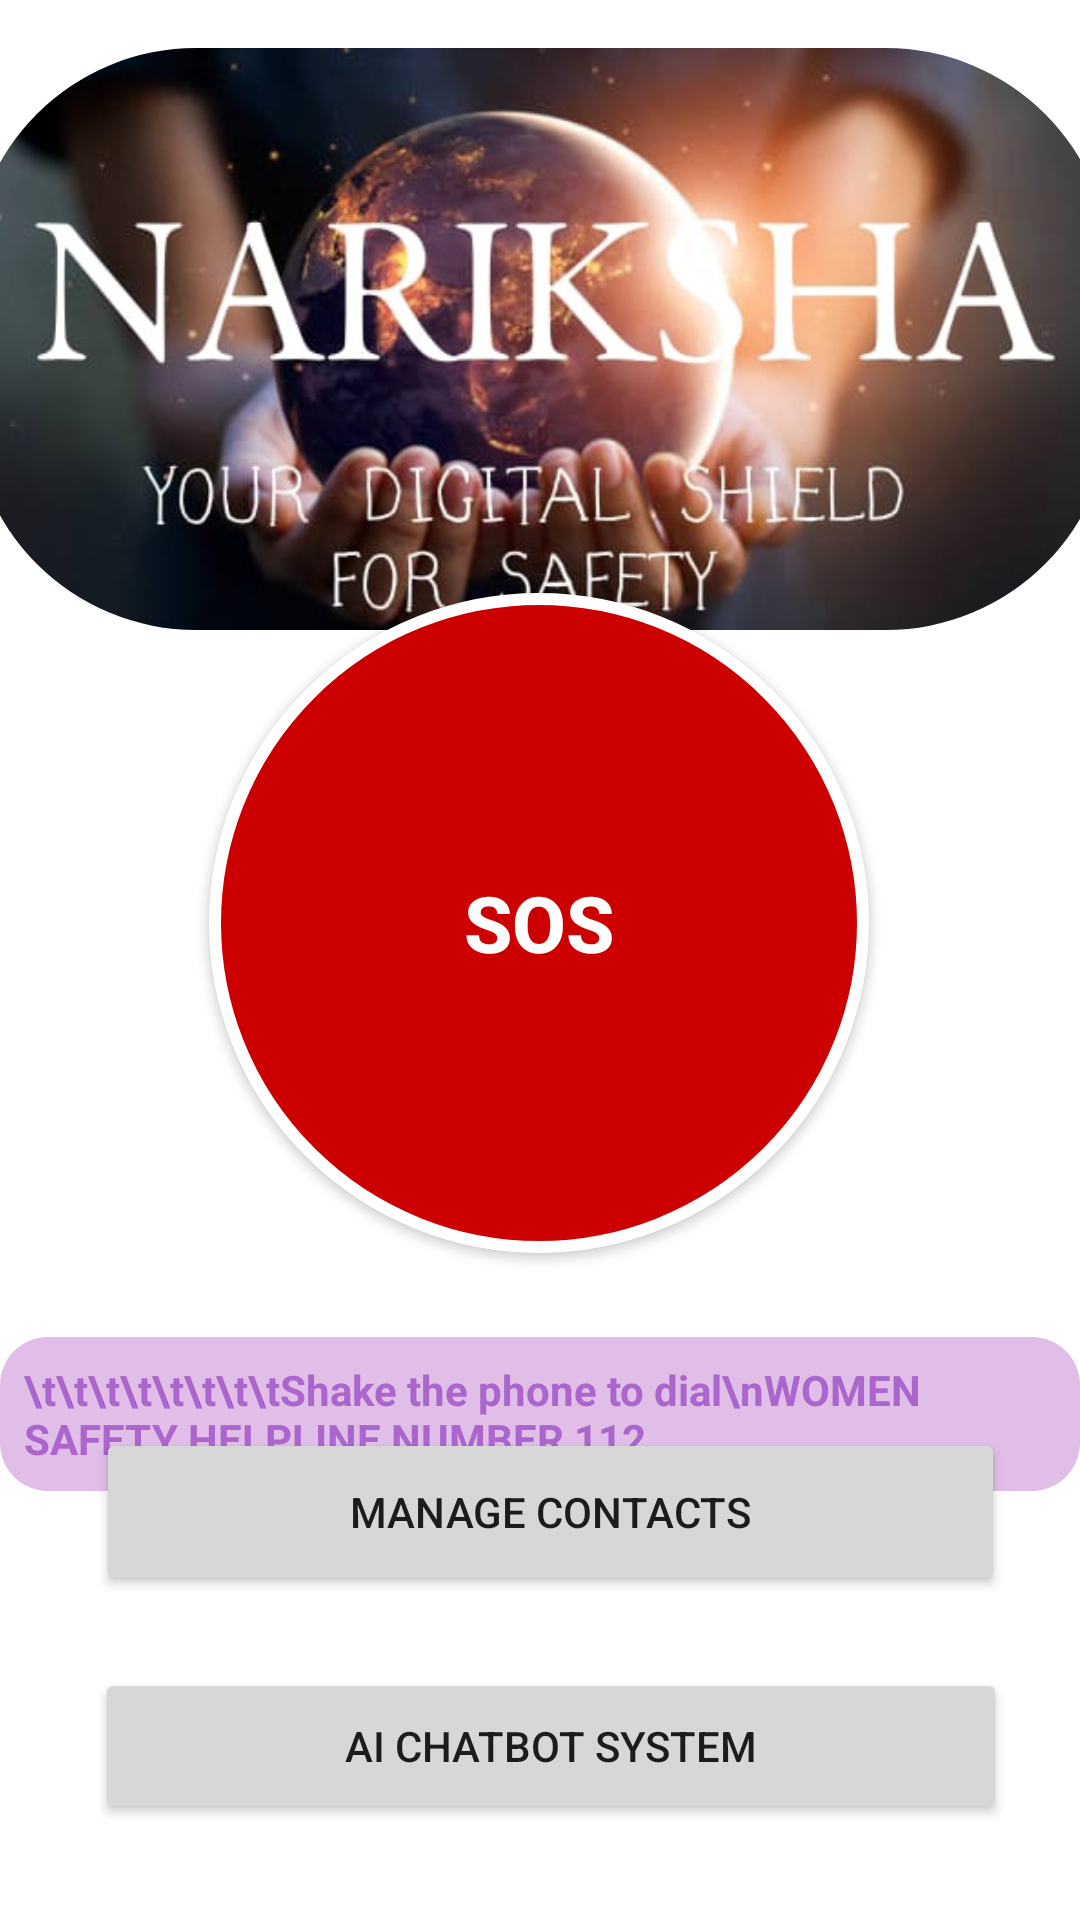

Android layout source for this screen:
<!-- AndroidManifest.xml: application theme Theme.Nariksha -->
<!-- res/layout/activity_main.xml -->
<?xml version="1.0" encoding="utf-8"?>
<androidx.constraintlayout.widget.ConstraintLayout
    xmlns:android="http://schemas.android.com/apk/res/android"
    xmlns:app="http://schemas.android.com/apk/res-auto"
    xmlns:tools="http://schemas.android.com/tools"
    android:layout_width="match_parent"
    android:layout_height="match_parent"
    android:background="@drawable/bg_pic_2">

    

    <com.google.android.material.imageview.ShapeableImageView
        android:id="@+id/headerImage"
        android:layout_width="380dp"
        android:layout_height="194dp"
        android:layout_marginTop="16dp"
        android:contentDescription="Header Image"
        android:scaleType="centerCrop"
        android:src="@drawable/header_image"
        app:layout_constraintEnd_toEndOf="parent"
        app:layout_constraintHorizontal_bias="0.516"
        app:layout_constraintStart_toStartOf="parent"
        app:layout_constraintTop_toTopOf="parent"
        app:shapeAppearanceOverlay="@style/RoundedImage" />

    <Button
        android:id="@+id/sosButton"
        android:layout_width="220dp"
        android:layout_height="220dp"
        android:background="@drawable/circular_button"
        android:text="SOS"
        android:textColor="@android:color/white"
        android:textSize="26sp"
        android:textStyle="bold"
        app:backgroundTint="@null"
        app:layout_constraintBottom_toBottomOf="parent"
        app:layout_constraintEnd_toEndOf="parent"
        app:layout_constraintHorizontal_bias="0.497"
        app:layout_constraintStart_toStartOf="parent"
        app:layout_constraintTop_toTopOf="parent"
        app:layout_constraintVertical_bias="0.471" />


    
    <TextView
        android:id="@+id/shakeInfoText"
        android:layout_width="wrap_content"
        android:layout_height="wrap_content"
        android:layout_marginTop="28dp"
        android:background="@drawable/text_box"
        android:ellipsize="none"
        android:padding="8dp"
        android:scrollHorizontally="false"
        android:singleLine="false"
        android:text="\t\t\t\t\t\t\t\tShake the phone to dial\nWOMEN SAFETY HELPLINE NUMBER 112"
        android:textColor="@android:color/holo_purple"
        android:textSize="14sp"
        android:textStyle="bold"
        app:layout_constraintEnd_toEndOf="parent"
        app:layout_constraintHorizontal_bias="0.496"
        app:layout_constraintStart_toStartOf="parent"
        app:layout_constraintTop_toBottomOf="@id/sosButton" />

    <Button
        android:id="@+id/manageContactsButton"
        android:layout_width="303dp"
        android:layout_height="56dp"
        android:layout_marginBottom="108dp"
        android:text="Manage Contacts"
        app:layout_constraintBottom_toBottomOf="parent"
        app:layout_constraintEnd_toEndOf="parent"
        app:layout_constraintHorizontal_bias="0.564"
        app:layout_constraintStart_toStartOf="parent" />

    <Button
        android:id="@+id/aiChatButton"
        android:layout_width="304dp"
        android:layout_height="52dp"
        android:layout_marginTop="24dp"
        android:text="AI Chatbot System"
        app:layout_constraintEnd_toEndOf="parent"
        app:layout_constraintHorizontal_bias="0.565"
        app:layout_constraintStart_toStartOf="parent"
        app:layout_constraintTop_toBottomOf="@id/manageContactsButton" />

</androidx.constraintlayout.widget.ConstraintLayout>
<!-- resources referenced by this layout -->
<resources>
  <!-- drawable circular_button (drawable) -->
  <shape xmlns:android="http://schemas.android.com/apk/res/android"
      android:shape="oval">
  
      <solid android:color="@android:color/holo_red_dark" />
      <size android:width="200dp" android:height="200dp" />
  
      <stroke
          android:width="4dp"
          android:color="@android:color/white" />
  </shape>
  <!-- drawable header_image: jpg bitmap (drawable, 27185 bytes) -->
  <!-- drawable text_box (drawable) -->
  <shape xmlns:android="http://schemas.android.com/apk/res/android"
      android:shape="rectangle">
      <solid android:color="#E1BEE7"/> 
      <corners android:radius="16dp"/> 
      <padding
          android:left="12dp"
          android:top="8dp"
          android:right="12dp"
          android:bottom="8dp"/>
  </shape>
  <style name="RoundedImage">
          <item name="cornerFamily">rounded</item>
          <item name="cornerSize">75dp</item>
      </style>
  <style name="Theme.Nariksha" parent="Theme.MaterialComponents.DayNight.DarkActionBar">
          
          <item name="colorPrimary">@color/purple_500</item>
          <item name="colorPrimaryVariant">@color/purple_700</item>
          <item name="colorOnPrimary">@color/white</item>
          
          <item name="colorSecondary">@color/teal_200</item>
          <item name="colorSecondaryVariant">@color/teal_700</item>
          <item name="colorOnSecondary">@color/black</item>
          
          <item name="android:statusBarColor">?attr/colorPrimaryVariant</item>
          
      </style>
  <!-- not gathered from this repository: default colours our renderer supplied (Android Studio template values) -->
  <color name="purple_500">#FF6200EE</color>
  <color name="purple_700">#FF3700B3</color>
  <color name="teal_200">#FF03DAC5</color>
  <color name="teal_700">#FF018786</color>
  <color name="black">#FF000000</color>
  <color name="white">#FFFFFFFF</color>
</resources>
